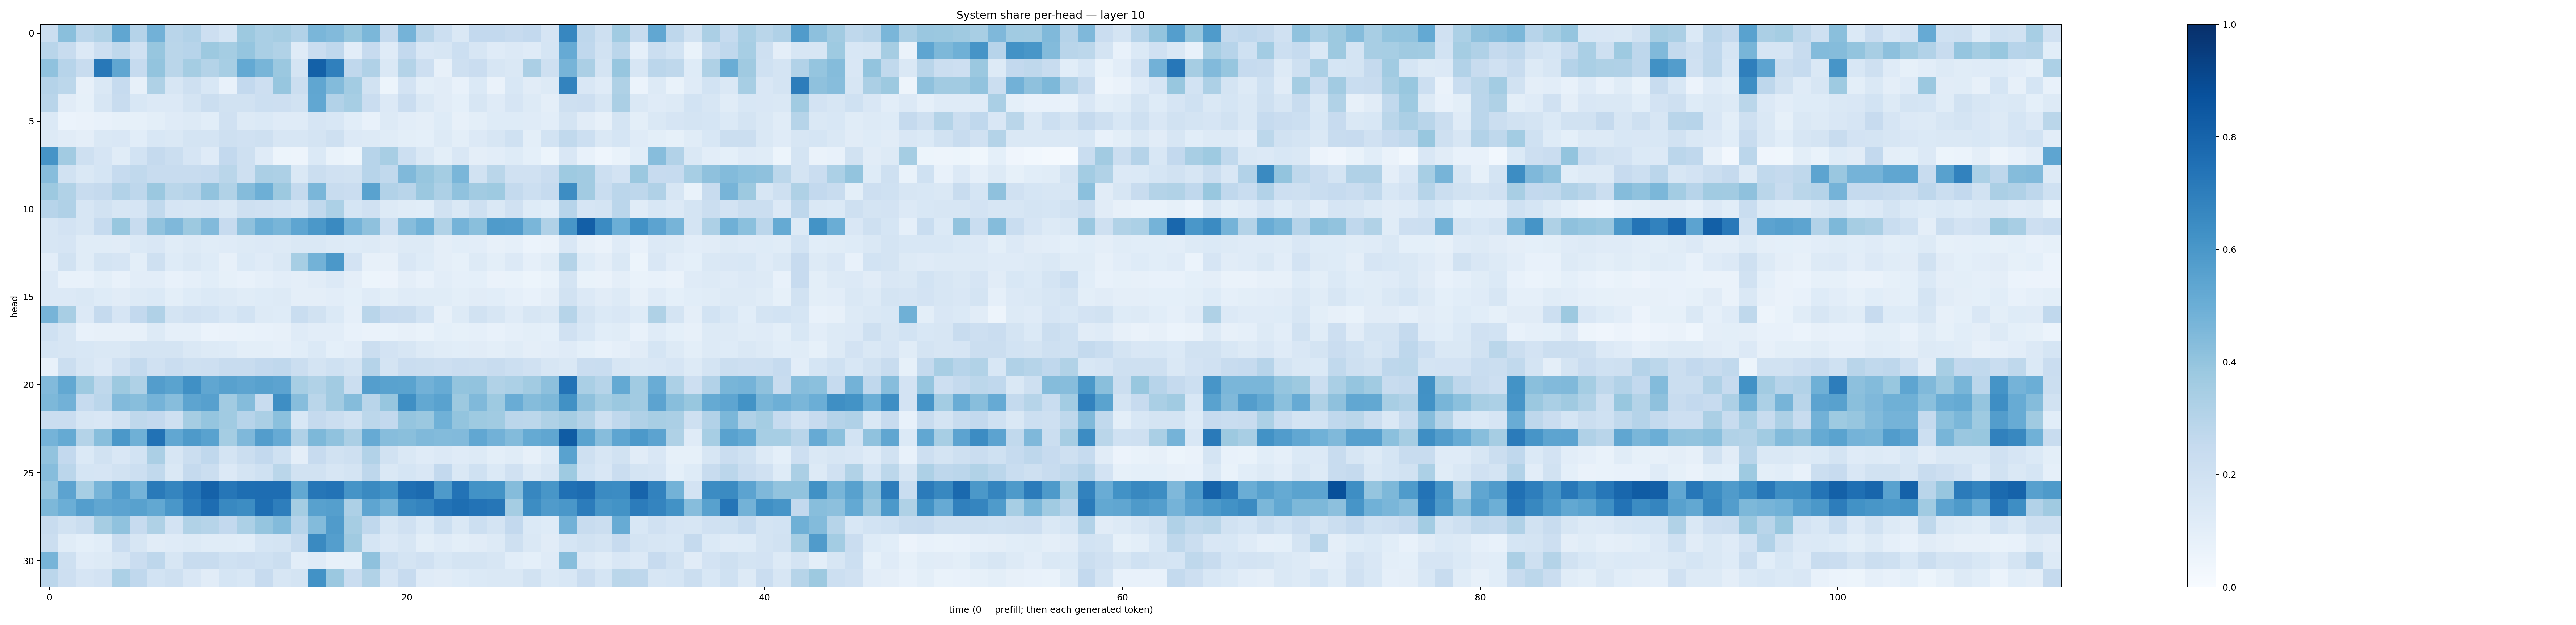

Values plotted in this chart, from the file beside it:
0.22138141, 0.42268556, 0.2819256, 0.31556293, 0.531703, 0.30127805, 0.48366854, 0.28916398, 0.3101504, 0.21317649, 0.17105329, 0.37786368, 0.33923438, 0.35008302, 0.31033346, 0.46468613, 0.44420153, 0.38968602, 0.4593091, 0.2533579, 0.4765576, 0.29146373, 0.21761897, 0.14604424
0.291, 0.2356, 0.1353, 0.2148, 0.2714, 0.1984, 0.3933, 0.2883, 0.2934, 0.3772, 0.3522, 0.3983, 0.3373, 0.3148, 0.1196, 0.2282, 0.2683, 0.1054, 0.2444, 0.1183, 0.2593, 0.1494, 0.1588, 0.2162
0.4093, 0.2951, 0.241, 0.7193, 0.5351, 0.2474, 0.3987, 0.2874, 0.3517, 0.3048, 0.3472, 0.5231, 0.465, 0.3819, 0.179, 0.8119, 0.6903, 0.2659, 0.3202, 0.1423, 0.3053, 0.2136, 0.07854, 0.2084
0.3012, 0.2802, 0.08035, 0.1426, 0.2486, 0.07888, 0.3236, 0.1604, 0.2059, 0.1537, 0.07681, 0.2588, 0.2138, 0.391, 0.2245, 0.5321, 0.4395, 0.3556, 0.1929, 0.05279, 0.1834, 0.1009, 0.1126, 0.07459
0.29, 0.1129, 0.08491, 0.1616, 0.2383, 0.1561, 0.1343, 0.1337, 0.177, 0.2215, 0.1879, 0.1924, 0.2183, 0.2131, 0.195, 0.5311, 0.3123, 0.346, 0.2276, 0.1334, 0.2302, 0.1453, 0.1097, 0.09071
0.1389, 0.06165, 0.06438, 0.0737, 0.08262, 0.08461, 0.09771, 0.1178, 0.1254, 0.1094, 0.1978, 0.1296, 0.1394, 0.1203, 0.1194, 0.1661, 0.1556, 0.1058, 0.07595, 0.129, 0.1023, 0.09675, 0.1229, 0.08162
0.1256, 0.1114, 0.09718, 0.1456, 0.1485, 0.1088, 0.1526, 0.1464, 0.1747, 0.1742, 0.2068, 0.1967, 0.2108, 0.1587, 0.1632, 0.1764, 0.2089, 0.1359, 0.1282, 0.1147, 0.09987, 0.09349, 0.1267, 0.09926
0.6116, 0.3606, 0.208, 0.167, 0.1137, 0.185, 0.2535, 0.2228, 0.1671, 0.1191, 0.258, 0.2054, 0.1201, 0.05265, 0.04868, 0.1375, 0.06856, 0.05326, 0.2937, 0.3407, 0.2174, 0.1416, 0.101, 0.1507
0.4321, 0.1922, 0.1437, 0.1696, 0.2475, 0.2631, 0.2404, 0.2388, 0.2366, 0.2475, 0.2878, 0.2085, 0.3343, 0.3277, 0.147, 0.2245, 0.1983, 0.189, 0.2931, 0.2645, 0.4488, 0.3936, 0.3531, 0.462
0.3781, 0.3161, 0.2383, 0.2509, 0.3113, 0.2755, 0.3802, 0.2853, 0.3036, 0.4047, 0.3129, 0.4344, 0.4929, 0.3787, 0.2574, 0.4643, 0.2367, 0.2284, 0.5512, 0.3103, 0.2899, 0.3795, 0.327, 0.4099
0.294, 0.3178, 0.1572, 0.1949, 0.1633, 0.1655, 0.2627, 0.166, 0.163, 0.1653, 0.1433, 0.2096, 0.1956, 0.1851, 0.1581, 0.2633, 0.329, 0.1693, 0.1978, 0.1318, 0.114, 0.1071, 0.1925, 0.1437
0.162, 0.1806, 0.1567, 0.2469, 0.3903, 0.238, 0.4029, 0.4511, 0.3774, 0.4428, 0.246, 0.4106, 0.4952, 0.4665, 0.5355, 0.5958, 0.6559, 0.4753, 0.4138, 0.215, 0.4304, 0.486, 0.3155, 0.4734
0.163, 0.1673, 0.1142, 0.1152, 0.1124, 0.137, 0.1497, 0.1146, 0.1324, 0.117, 0.1198, 0.1271, 0.1333, 0.127, 0.1412, 0.1466, 0.1314, 0.1245, 0.1273, 0.1129, 0.1289, 0.1314, 0.09525, 0.107
0.1026, 0.1932, 0.1153, 0.1785, 0.1652, 0.1005, 0.2103, 0.1236, 0.1444, 0.1239, 0.08164, 0.1376, 0.121, 0.1417, 0.3453, 0.4801, 0.5976, 0.1806, 0.07968, 0.0793, 0.1484, 0.1234, 0.09706, 0.08332
0.136, 0.07523, 0.07195, 0.09989, 0.07297, 0.1021, 0.1031, 0.07336, 0.089, 0.1074, 0.08271, 0.07774, 0.08834, 0.1053, 0.09448, 0.1122, 0.1329, 0.09703, 0.05329, 0.05598, 0.0962, 0.07518, 0.1027, 0.08683
0.1336, 0.1336, 0.1428, 0.1226, 0.1107, 0.1254, 0.139, 0.09857, 0.1232, 0.138, 0.1281, 0.1157, 0.1226, 0.1298, 0.09479, 0.09424, 0.1048, 0.09033, 0.1182, 0.09933, 0.1173, 0.1143, 0.1143, 0.1
0.4708, 0.3406, 0.1364, 0.2529, 0.1678, 0.2579, 0.3169, 0.1753, 0.198, 0.1854, 0.1538, 0.1841, 0.1252, 0.1219, 0.234, 0.191, 0.1386, 0.08871, 0.2924, 0.245, 0.238, 0.1868, 0.07842, 0.1298
0.2, 0.1592, 0.07314, 0.08015, 0.08037, 0.07979, 0.1326, 0.08619, 0.08892, 0.062, 0.06415, 0.06702, 0.07305, 0.07958, 0.1188, 0.1055, 0.102, 0.07658, 0.06274, 0.06745, 0.07901, 0.06722, 0.08988, 0.08377
0.1689, 0.1565, 0.1532, 0.146, 0.1477, 0.1746, 0.1778, 0.1741, 0.1408, 0.1287, 0.1242, 0.1014, 0.09769, 0.08863, 0.1077, 0.138, 0.09127, 0.1047, 0.2194, 0.181, 0.1606, 0.126, 0.1134, 0.1092
0.07325, 0.2192, 0.1633, 0.1332, 0.1981, 0.2558, 0.1989, 0.2289, 0.2049, 0.211, 0.2406, 0.2416, 0.2587, 0.2681, 0.2216, 0.1751, 0.2003, 0.1721, 0.3012, 0.1737, 0.2292, 0.2231, 0.2139, 0.2296
0.4447, 0.524, 0.373, 0.2705, 0.3788, 0.3214, 0.5734, 0.5489, 0.6313, 0.5337, 0.5553, 0.5399, 0.5563, 0.5446, 0.3445, 0.3127, 0.3632, 0.2232, 0.5702, 0.5522, 0.549, 0.4822, 0.5097, 0.4015
0.4565, 0.4807, 0.2484, 0.2819, 0.445, 0.4287, 0.4755, 0.431, 0.5427, 0.5597, 0.3616, 0.4358, 0.2399, 0.6399, 0.4333, 0.2859, 0.3603, 0.4357, 0.2928, 0.3932, 0.6352, 0.5254, 0.5512, 0.375
0.2292, 0.2278, 0.1574, 0.151, 0.1894, 0.2705, 0.2585, 0.2048, 0.3478, 0.3949, 0.3648, 0.2931, 0.3353, 0.4202, 0.155, 0.2532, 0.2217, 0.1888, 0.2785, 0.2612, 0.3947, 0.3824, 0.4879, 0.3987
0.475, 0.5169, 0.3055, 0.4288, 0.5941, 0.4905, 0.7441, 0.5303, 0.5896, 0.5533, 0.3546, 0.4507, 0.5719, 0.5134, 0.3201, 0.456, 0.4071, 0.3341, 0.5147, 0.4301, 0.4245, 0.4455, 0.4399, 0.4421
0.4057, 0.2596, 0.1378, 0.1949, 0.151, 0.1859, 0.3356, 0.1612, 0.2238, 0.2664, 0.1736, 0.2229, 0.2614, 0.2012, 0.09506, 0.2425, 0.1902, 0.2071, 0.3121, 0.1935, 0.148, 0.1196, 0.1336, 0.1195
0.4303, 0.2837, 0.1695, 0.1643, 0.1921, 0.2154, 0.2641, 0.1455, 0.2538, 0.2243, 0.1364, 0.1719, 0.2018, 0.2876, 0.1921, 0.1919, 0.162, 0.1745, 0.2767, 0.1441, 0.1682, 0.1522, 0.2591, 0.1449
0.3967, 0.5461, 0.347, 0.4713, 0.5771, 0.4733, 0.7112, 0.6681, 0.7317, 0.8075, 0.7304, 0.7617, 0.7634, 0.7642, 0.5265, 0.7295, 0.742, 0.612, 0.6557, 0.6231, 0.7551, 0.7705, 0.5875, 0.7383
0.4557, 0.4978, 0.5687, 0.5349, 0.5445, 0.5573, 0.5269, 0.5999, 0.7059, 0.7618, 0.6564, 0.6411, 0.7564, 0.696, 0.3541, 0.5561, 0.5649, 0.3262, 0.5385, 0.4801, 0.66, 0.6726, 0.7414, 0.7592
0.2344, 0.1951, 0.2191, 0.3488, 0.4071, 0.245, 0.3227, 0.1819, 0.3149, 0.3006, 0.2613, 0.3319, 0.3968, 0.4375, 0.293, 0.4393, 0.5809, 0.3494, 0.2687, 0.162, 0.1975, 0.1394, 0.2167, 0.1453
0.2221, 0.1142, 0.09209, 0.1062, 0.2295, 0.1625, 0.1102, 0.1184, 0.129, 0.1169, 0.1138, 0.1067, 0.1681, 0.1769, 0.2353, 0.6543, 0.5697, 0.3702, 0.1701, 0.1333, 0.16, 0.1007, 0.1205, 0.09907
0.4697, 0.2097, 0.1196, 0.1322, 0.1628, 0.227, 0.2746, 0.1622, 0.2358, 0.2352, 0.2003, 0.2144, 0.2018, 0.2224, 0.1024, 0.1201, 0.07994, 0.0849, 0.4136, 0.2171, 0.177, 0.1989, 0.1534, 0.1747
0.2844, 0.214, 0.1665, 0.18, 0.3298, 0.266, 0.1843, 0.2083, 0.1522, 0.1111, 0.1705, 0.1536, 0.2443, 0.1602, 0.1756, 0.6219, 0.3797, 0.2274, 0.3143, 0.165, 0.2445, 0.1181, 0.1108, 0.1249
